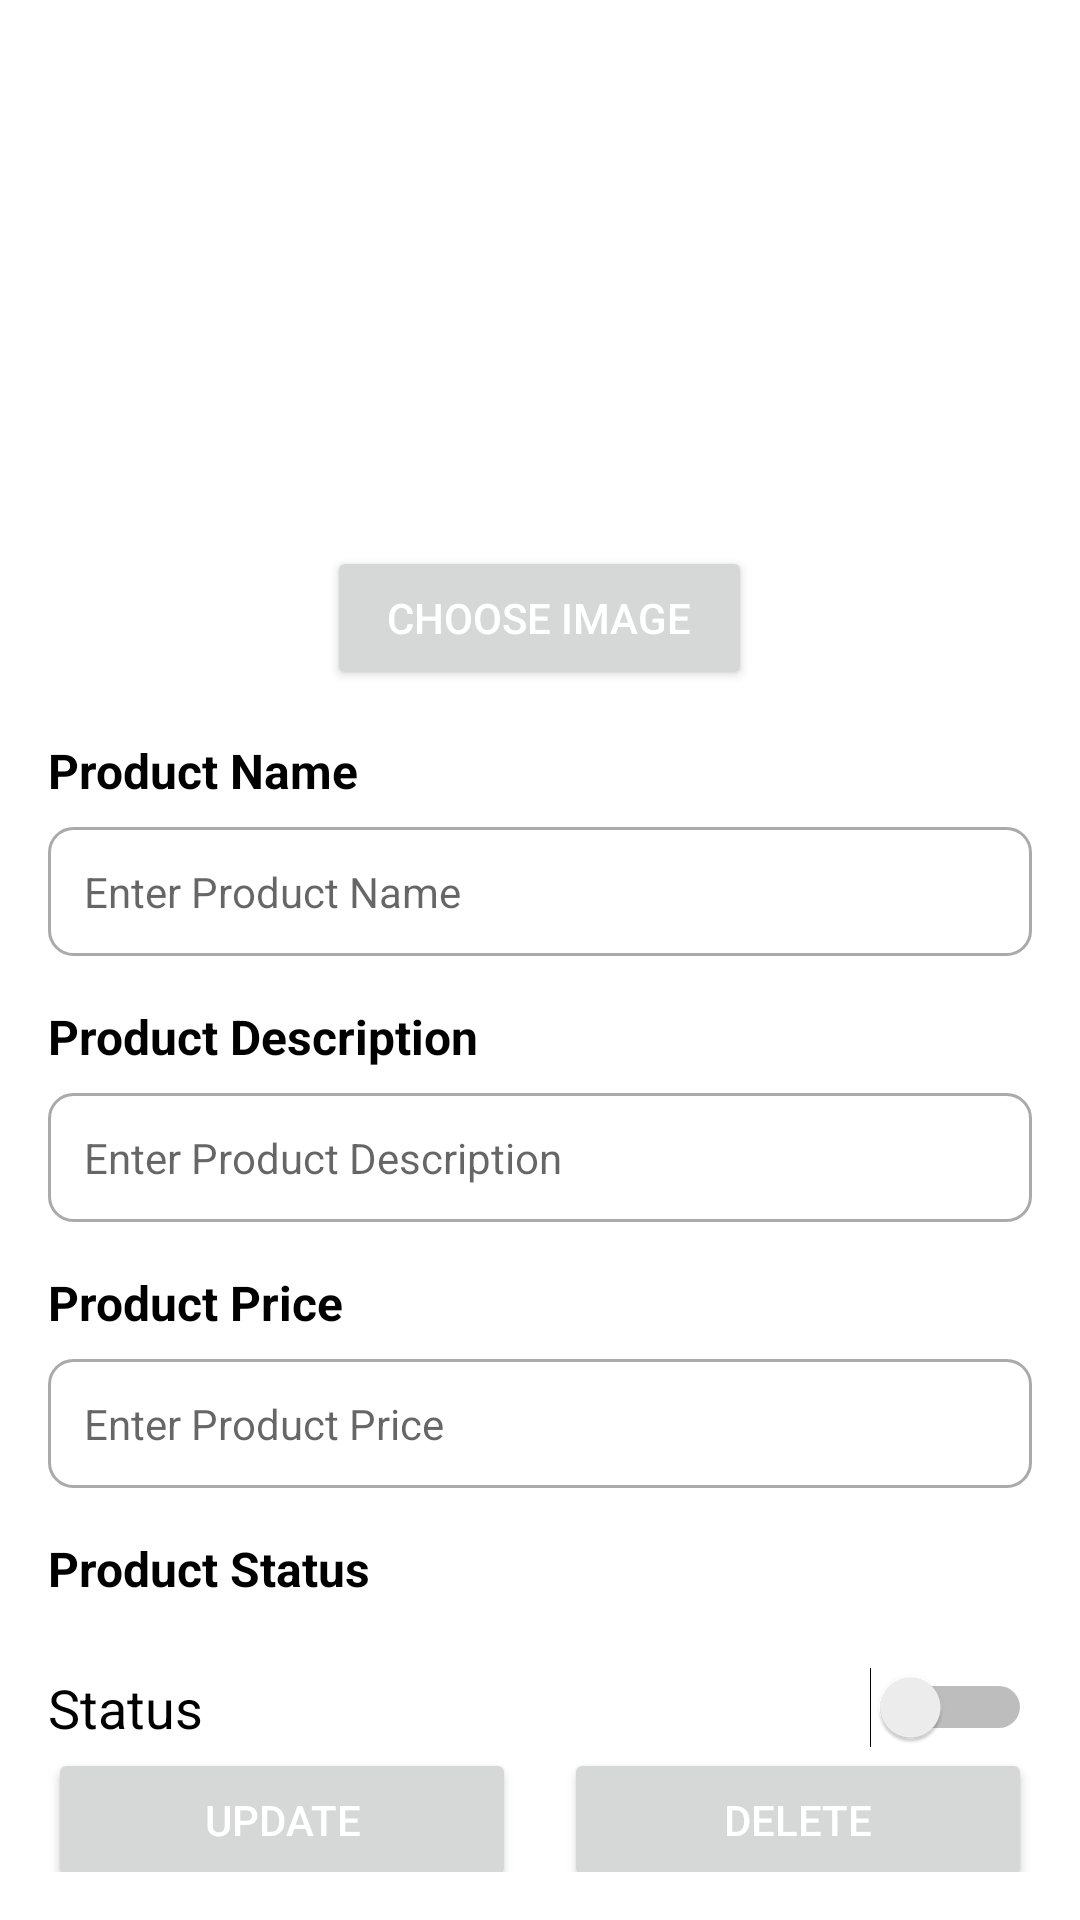

The Android layout XML behind this screen, and the referenced resources:
<!-- AndroidManifest.xml: application theme Theme.Tasty -->
<!-- res/layout/activity_admin_product_details.xml -->
<?xml version="1.0" encoding="utf-8"?>
<ScrollView
    xmlns:android="http://schemas.android.com/apk/res/android"
    android:layout_width="match_parent"
    android:layout_height="match_parent"
    android:padding="16dp"
    android:background="@color/white">

    <LinearLayout
        android:layout_width="match_parent"
        android:layout_height="wrap_content"
        android:orientation="vertical"
        android:gravity="center_horizontal">

        
        <ImageView
            android:id="@+id/categoryImage"
            android:layout_width="150dp"
            android:layout_height="150dp"
            android:layout_marginBottom="16dp"
            android:scaleType="centerCrop"
            android:src="@drawable/order"
            android:contentDescription="Product Image" />

        
        <Button
            android:id="@+id/btnChooseImage"
            android:layout_width="wrap_content"
            android:layout_height="wrap_content"
            android:layout_marginBottom="16dp"
            android:text="Choose Image"
            android:textColor="@color/white"
            android:paddingHorizontal="20dp" />

        
        <TextView
            android:layout_width="match_parent"
            android:layout_height="wrap_content"
            android:text="Product Name"
            android:textColor="@color/black"
            android:textSize="16sp"
            android:textStyle="bold"
            android:layout_marginBottom="8dp" />

        <EditText
            android:id="@+id/name"
            android:layout_width="match_parent"
            android:layout_height="wrap_content"
            android:hint="Enter Product Name"
            android:background="@drawable/rounded_corner_background"
            android:padding="12dp"
            android:layout_marginBottom="16dp"
            android:textColor="@color/black"
            android:textSize="14sp" />

        <TextView
            android:layout_width="match_parent"
            android:layout_height="wrap_content"
            android:text="Product Description"
            android:textColor="@color/black"
            android:textSize="16sp"
            android:textStyle="bold"
            android:layout_marginBottom="8dp" />

        <EditText
            android:id="@+id/description"
            android:layout_width="match_parent"
            android:layout_height="wrap_content"
            android:hint="Enter Product Description"
            android:background="@drawable/rounded_corner_background"
            android:padding="12dp"
            android:layout_marginBottom="16dp"
            android:textColor="@color/black"
            android:textSize="14sp" />

        <TextView
            android:layout_width="match_parent"
            android:layout_height="wrap_content"
            android:text="Product Price"
            android:textColor="@color/black"
            android:textSize="16sp"
            android:textStyle="bold"
            android:layout_marginBottom="8dp" />

        <EditText
            android:id="@+id/price"
            android:layout_width="match_parent"
            android:layout_height="wrap_content"
            android:hint="Enter Product Price"
            android:background="@drawable/rounded_corner_background"
            android:padding="12dp"
            android:layout_marginBottom="16dp"
            android:textColor="@color/black"
            android:textSize="14sp" />


        
        <TextView
            android:layout_width="match_parent"
            android:layout_height="wrap_content"
            android:text="Product Status"
            android:textColor="@color/black"
            android:textSize="16sp"
            android:textStyle="bold"
            android:layout_marginBottom="8dp" />

        <Switch
            android:id="@+id/switch2"
            android:layout_width="match_parent"
            android:layout_height="wrap_content"
            android:layout_marginTop="14dp"
            android:textSize="18dp"
            android:text="Status"/>

        
        <LinearLayout
            android:layout_width="match_parent"
            android:layout_height="wrap_content"
            android:orientation="horizontal"
            android:gravity="center_horizontal">

            <Button
                android:id="@+id/btnUpdate"
                android:layout_width="0dp"
                android:layout_height="wrap_content"
                android:layout_weight="1"
                android:text="Update"
                android:textColor="@color/white"
                android:layout_marginEnd="8dp"
                android:paddingHorizontal="20dp" />

            <Button
                android:id="@+id/btnDelete"
                android:layout_width="0dp"
                android:layout_height="wrap_content"
                android:layout_weight="1"
                android:text="Delete"
                android:textColor="@color/white"
                android:layout_marginStart="8dp"
                android:paddingHorizontal="20dp" />
        </LinearLayout>

    </LinearLayout>
</ScrollView>
<!-- resources referenced by this layout -->
<resources>
  <color name="black">#FF000000</color>
  <color name="white">#FFFFFFFF</color>
  <!-- drawable rounded_corner_background (drawable) -->
  <shape xmlns:android="http://schemas.android.com/apk/res/android">
      <solid android:color="@android:color/white"/>
      <corners android:radius="8dp"/>
      <padding android:left="8dp" android:right="8dp" android:top="8dp" android:bottom="8dp"/>
      <stroke android:width="1dp" android:color="@android:color/darker_gray"/>
  </shape>
  <style name="Theme.Tasty" parent="Theme.MaterialComponents.DayNight.NoActionBar">
          
          <item name="colorPrimary">@color/colorOrange</item>
          <item name="colorPrimaryVariant">@color/colorOrange</item>
          <item name="colorOnPrimary">@color/white</item>
          
          <item name="colorSecondary">@color/teal_200</item>
          <item name="colorSecondaryVariant">@color/teal_700</item>
          <item name="colorOnSecondary">@color/black</item>
          
          <item name="android:statusBarColor" tools:targetApi="l">?attr/colorPrimaryVariant</item>
          
          <item name="android:windowIsTranslucent">true</item>
  
      </style>
  <color name="colorOrange">#FF9000</color>
  <color name="teal_200">#FF03DAC5</color>
  <color name="teal_700">#FF018786</color>
</resources>
